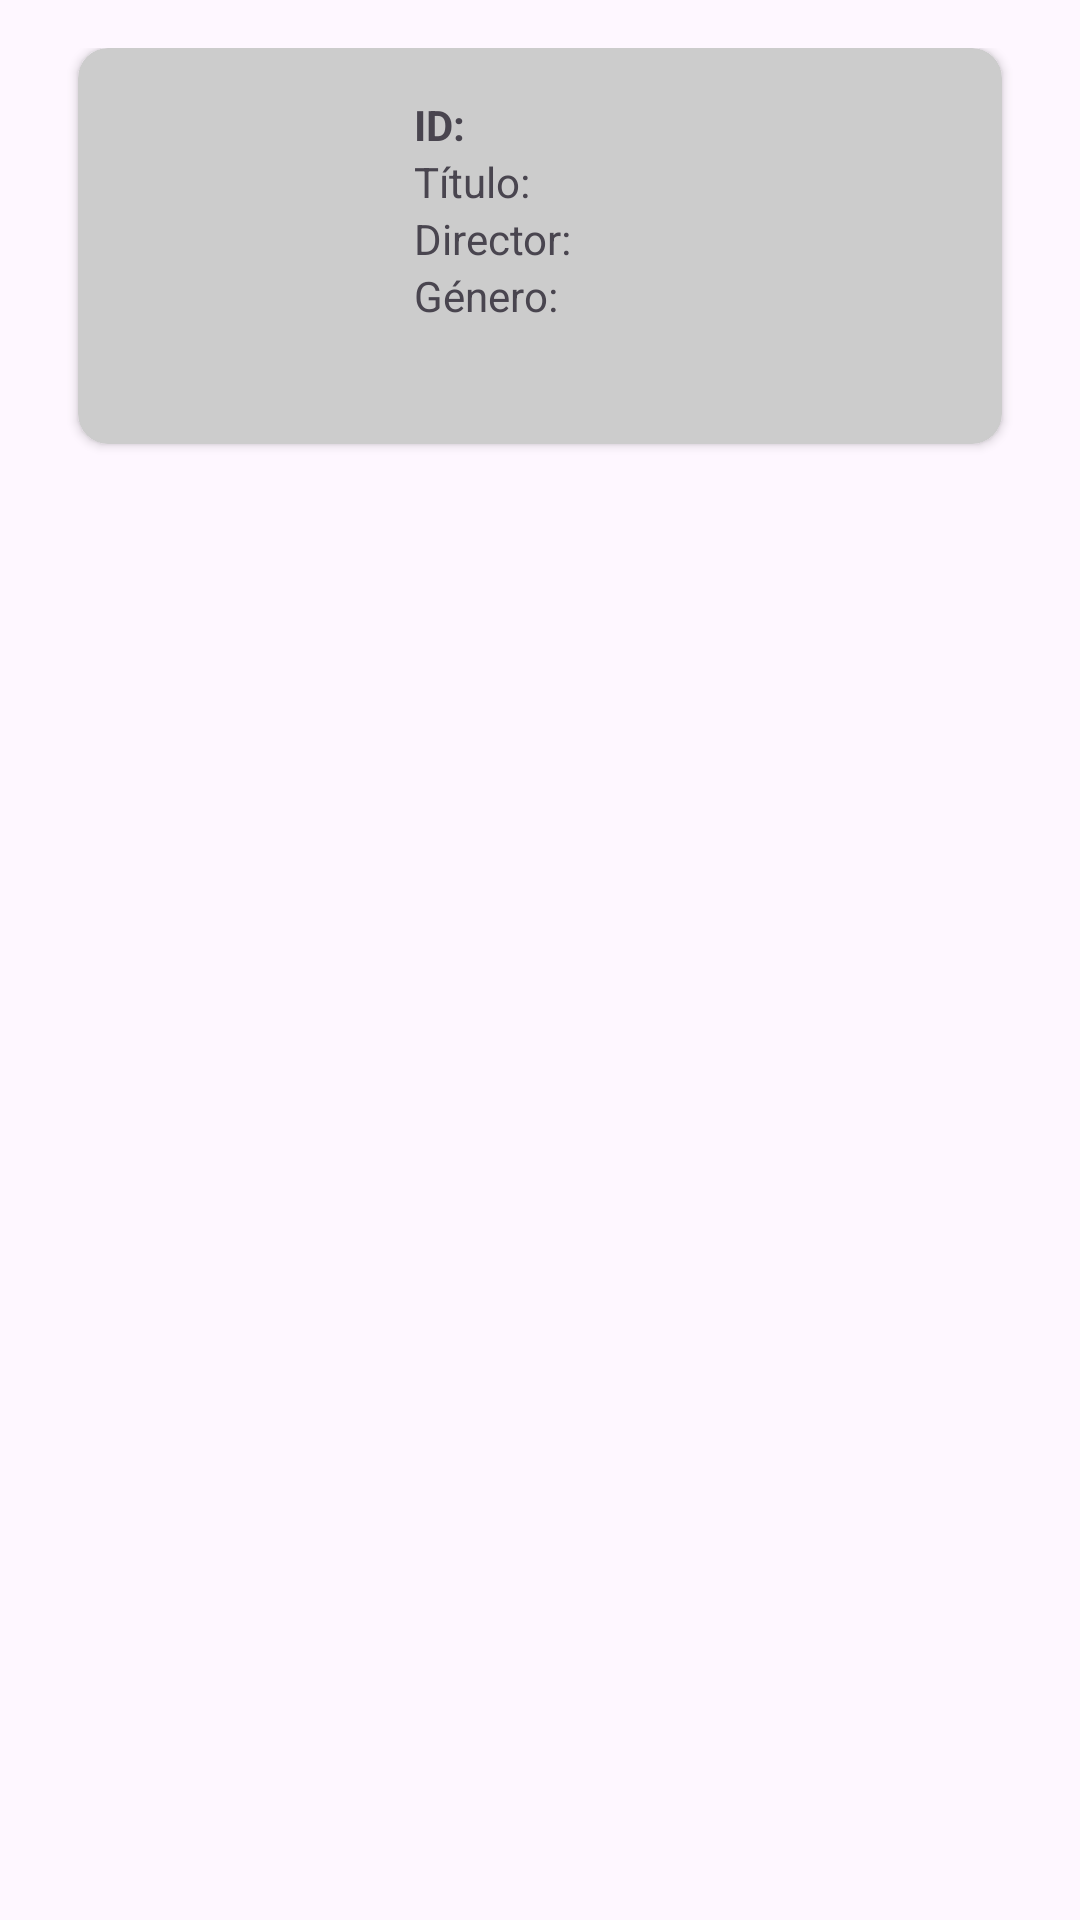

Produce the Android XML layout that renders to this screen, including the resource entries it uses.
<!-- AndroidManifest.xml: application theme Theme.MProyectoFinalSegundoTrimestre -->
<!-- res/layout/movie_list.xml -->
<?xml version="1.0" encoding="utf-8"?>
<LinearLayout xmlns:android="http://schemas.android.com/apk/res/android"
    xmlns:app="http://schemas.android.com/apk/res-auto"
    android:layout_width="match_parent"
    android:layout_height="wrap_content"
    android:orientation="vertical"
    android:padding="16dp">

    
    <androidx.cardview.widget.CardView
        android:layout_width="match_parent"
        android:layout_height="wrap_content"
        android:layout_marginHorizontal="10dp"
        android:layout_marginBottom="8dp"
        app:cardCornerRadius="10dp"
        app:cardBackgroundColor="#CCCCCC">

        
        <LinearLayout
            android:layout_width="match_parent"
            android:layout_height="wrap_content"
            android:orientation="horizontal"
            android:padding="16dp">

            
            <ImageView
                android:id="@+id/imageView"
                android:layout_width="80dp"
                android:layout_height="100dp" />

            
            <LinearLayout
                android:layout_width="0dp"
                android:layout_height="wrap_content"
                android:layout_weight="1"
                android:gravity="start|center_vertical"
                android:orientation="vertical"
                android:paddingStart="16dp">

                
                <LinearLayout
                    android:layout_width="wrap_content"
                    android:layout_height="wrap_content"
                    android:orientation="horizontal">

                    <TextView
                        android:id="@+id/idLabel"
                        android:layout_width="wrap_content"
                        android:layout_height="wrap_content"
                        android:text="ID:"
                        android:textSize="14sp"
                        android:textStyle="bold" />

                    <TextView
                        android:id="@+id/idText"
                        android:layout_width="wrap_content"
                        android:layout_height="wrap_content"
                        android:textSize="14sp"
                        android:textStyle="bold" />
                </LinearLayout>

                
                <LinearLayout
                    android:layout_width="wrap_content"
                    android:layout_height="wrap_content"
                    android:orientation="horizontal">

                    <TextView
                        android:id="@+id/titleLabel"
                        android:layout_width="wrap_content"
                        android:layout_height="wrap_content"
                        android:text="Título:"
                        android:textSize="14sp" />

                    <TextView
                        android:id="@+id/titleText"
                        android:layout_width="wrap_content"
                        android:layout_height="wrap_content"
                        android:textSize="14sp"
                        android:textStyle="bold" />
                </LinearLayout>

                
                <LinearLayout
                    android:layout_width="wrap_content"
                    android:layout_height="wrap_content"
                    android:orientation="horizontal">

                    <TextView
                        android:id="@+id/directorLabel"
                        android:layout_width="wrap_content"
                        android:layout_height="wrap_content"
                        android:text="Director:"
                        android:textSize="14sp" />

                    <TextView
                        android:id="@+id/directorText"
                        android:layout_width="wrap_content"
                        android:layout_height="wrap_content"
                        android:textSize="14sp" />
                </LinearLayout>

                
                <LinearLayout
                    android:layout_width="wrap_content"
                    android:layout_height="wrap_content"
                    android:orientation="horizontal">

                    <TextView
                        android:id="@+id/genreLabel"
                        android:layout_width="wrap_content"
                        android:layout_height="wrap_content"
                        android:text="Género:"
                        android:textSize="14sp" />

                    <TextView
                        android:id="@+id/genreText"
                        android:layout_width="wrap_content"
                        android:layout_height="wrap_content"
                        android:textSize="14sp" />
                </LinearLayout>
            </LinearLayout>
        </LinearLayout>
    </androidx.cardview.widget.CardView>

</LinearLayout>
<!-- resources referenced by this layout -->
<resources>
  <style name="Theme.MProyectoFinalSegundoTrimestre" parent="Base.Theme.MProyectoFinalSegundoTrimestre" />
  <style name="Base.Theme.MProyectoFinalSegundoTrimestre" parent="Theme.Material3.DayNight.NoActionBar">
          
          
      </style>
</resources>
